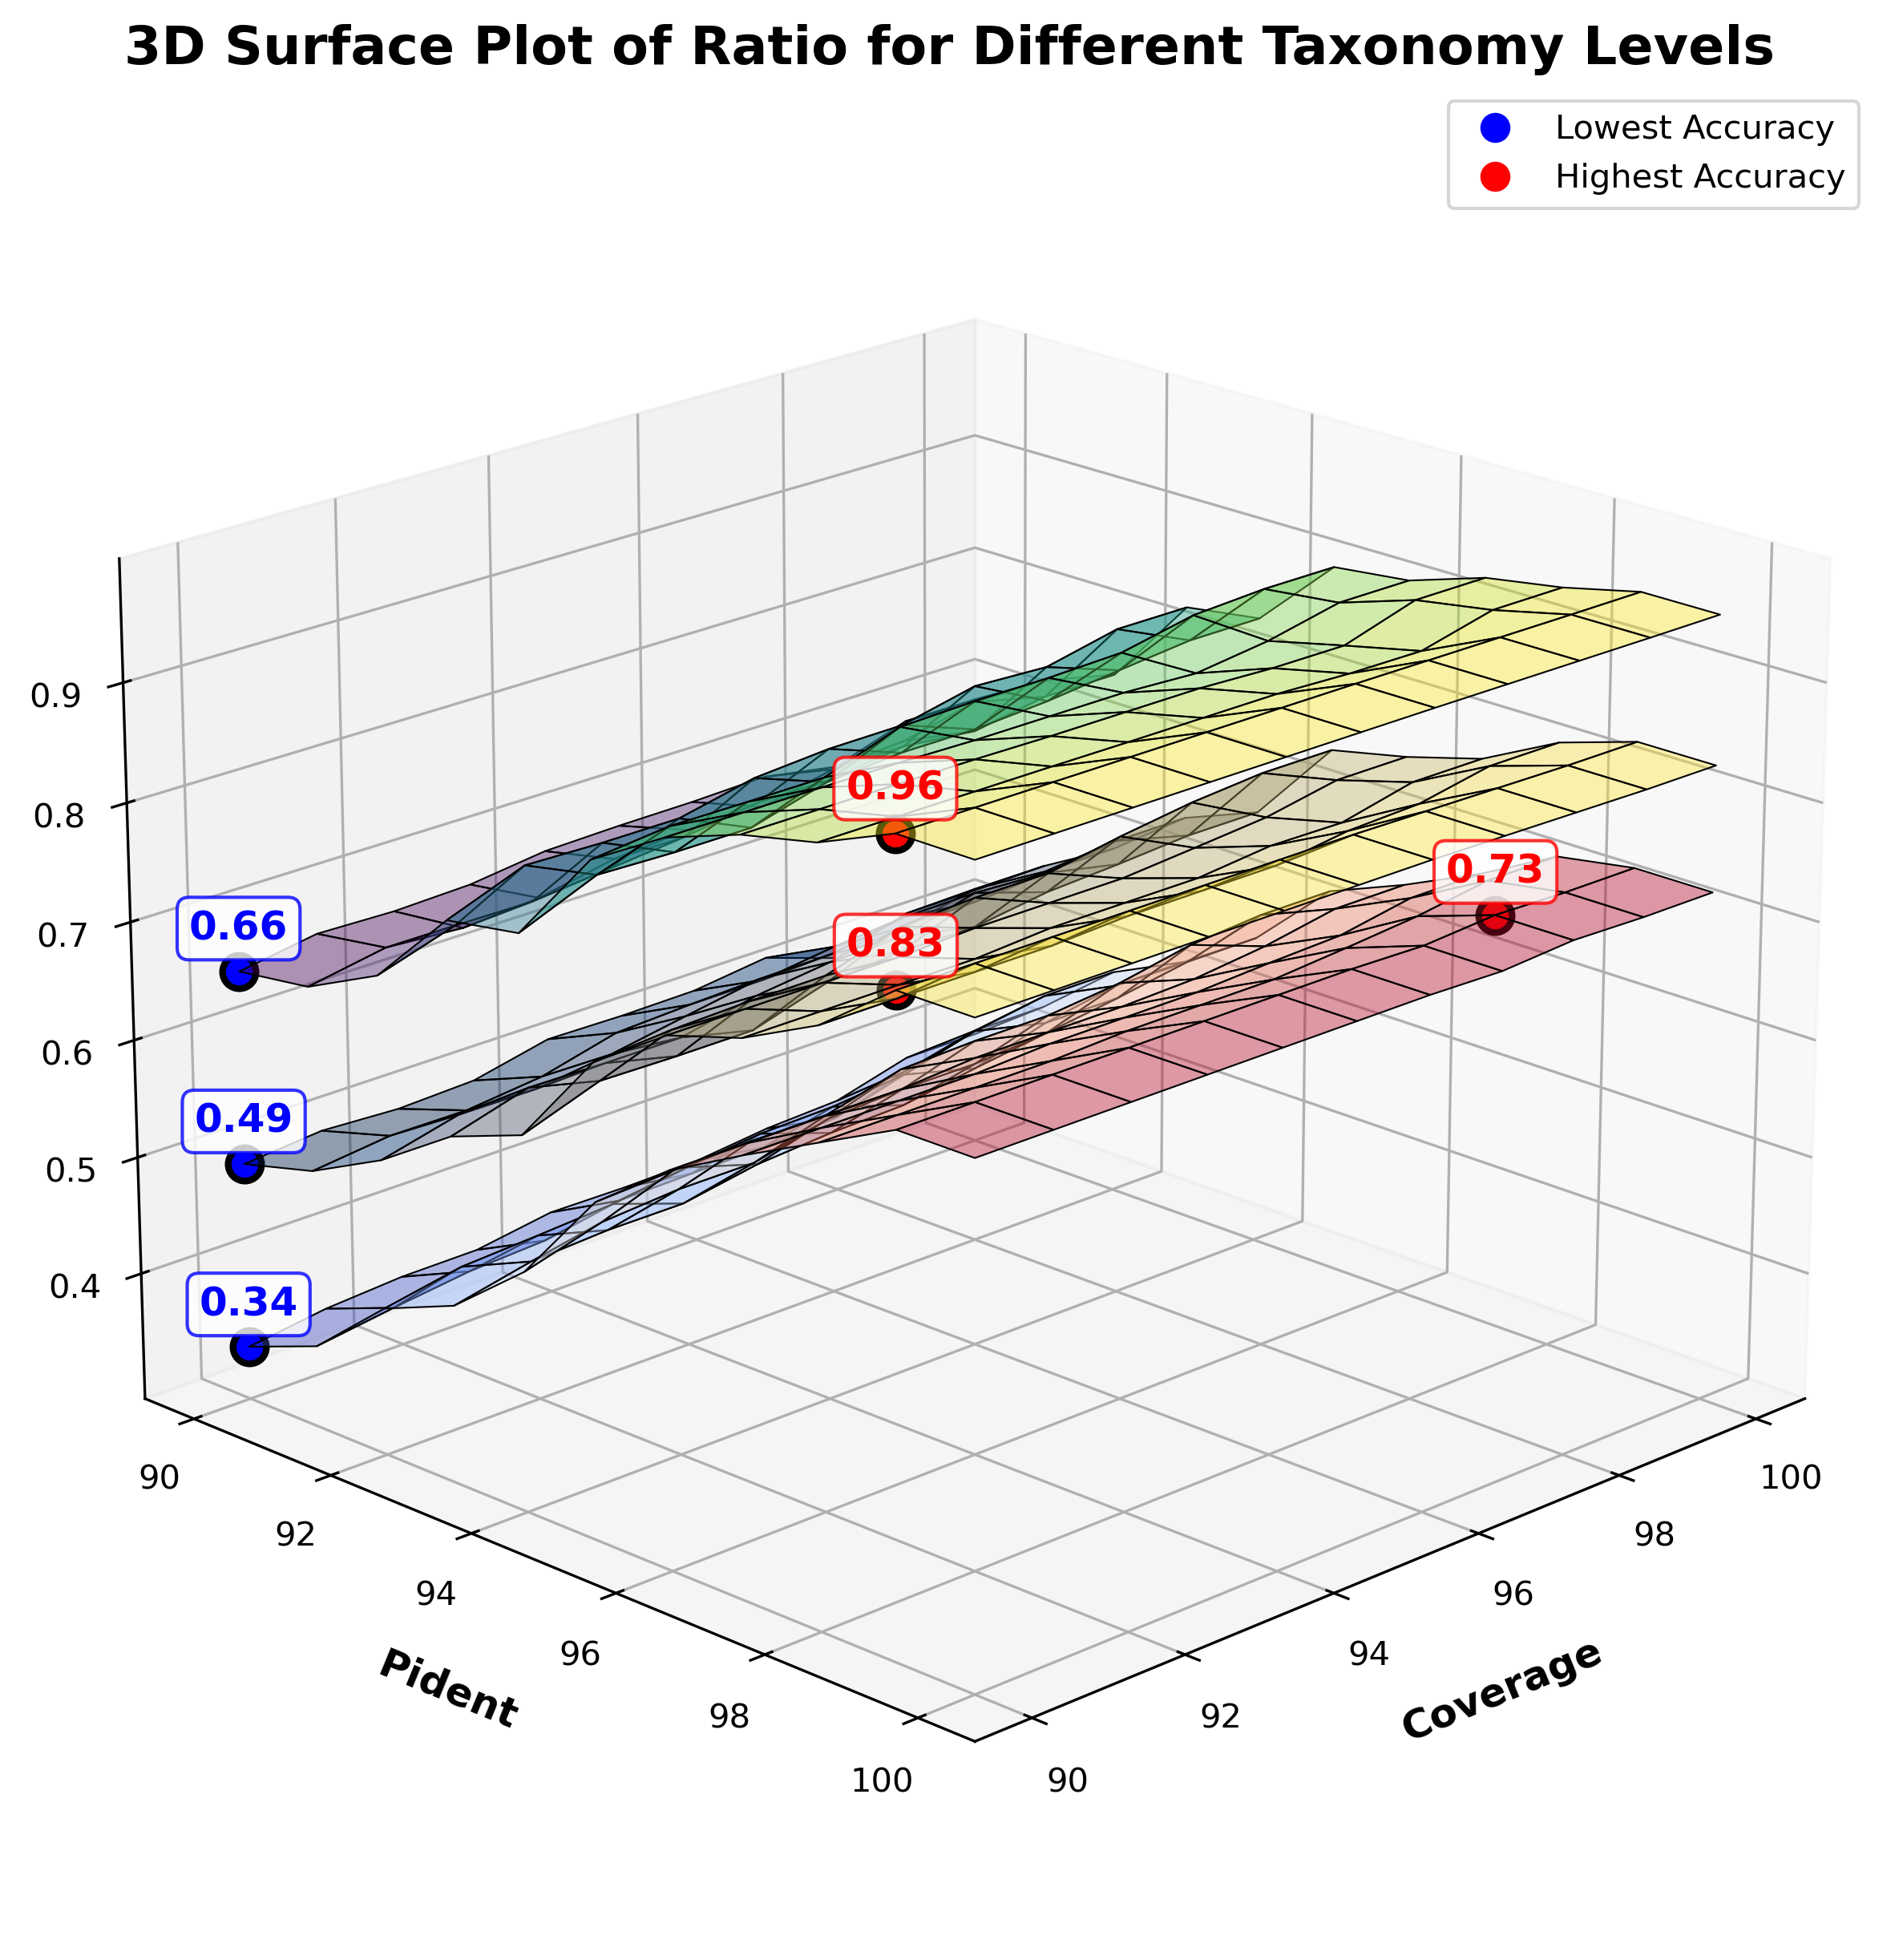

Data behind this chart, as committed beside it:
pident, coverage, taxonomy, accuracy
90, 90, species, 0.3367
90, 90, genus, 0.4944
90, 90, family, 0.6583
91, 90, species, 0.3608
91, 90, genus, 0.5108
91, 90, family, 0.6667
92, 90, species, 0.4167
92, 90, genus, 0.5425
92, 90, family, 0.6973
93, 90, species, 0.4425
93, 90, genus, 0.5848
93, 90, family, 0.7641
94, 90, species, 0.4943
94, 90, genus, 0.6082
94, 90, family, 0.7745
95, 90, species, 0.5753
95, 90, genus, 0.6904
95, 90, family, 0.8548
96, 90, species, 0.6239
96, 90, genus, 0.7339
96, 90, family, 0.893
97, 90, species, 0.6588
97, 90, genus, 0.7534
97, 90, family, 0.9155
98, 90, species, 0.6914
98, 90, genus, 0.7852
98, 90, family, 0.9297
99, 90, species, 0.7239
99, 90, genus, 0.8344
99, 90, family, 0.9571
100, 90, species, 0.7239
100, 90, genus, 0.8344
100, 90, family, 0.9571
90, 91, species, 0.3462
90, 91, genus, 0.5006
90, 91, family, 0.6692
91, 91, species, 0.3704
91, 91, genus, 0.5185
91, 91, family, 0.6785
92, 91, species, 0.4291
92, 91, genus, 0.5587
92, 91, family, 0.718
93, 91, species, 0.4567
93, 91, genus, 0.6036
93, 91, family, 0.7887
94, 91, species, 0.513
94, 91, genus, 0.6312
94, 91, family, 0.8014
95, 91, species, 0.5789
95, 91, genus, 0.6953
95, 91, family, 0.8615
96, 91, species, 0.6239
96, 91, genus, 0.7339
96, 91, family, 0.893
97, 91, species, 0.6588
97, 91, genus, 0.7534
97, 91, family, 0.9155
98, 91, species, 0.6914
98, 91, genus, 0.7852
98, 91, family, 0.9297
... 303 more rows
